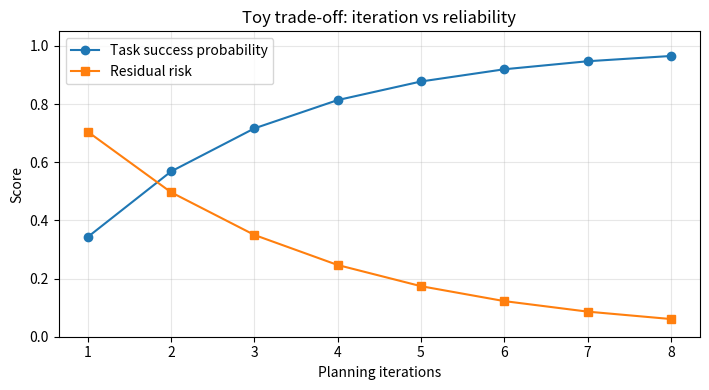
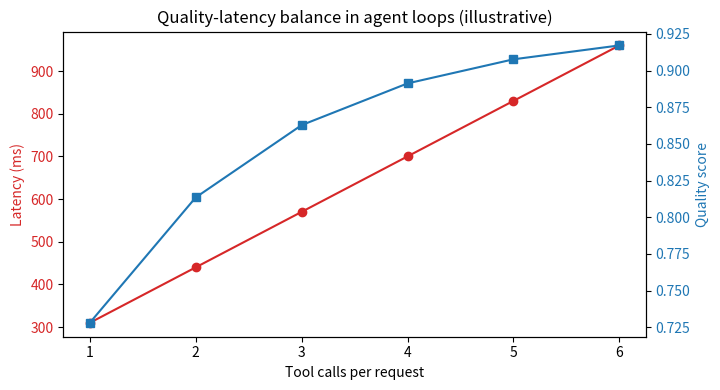

Reproduce these figures in Python, in order.
import math
import numpy as np

def calculator(expression: str) -> str:
    safe_scope = {'sqrt': math.sqrt}
    try:
        value = eval(expression, {'__builtins__': {}}, safe_scope)
        return f'calculator_result={value}'
    except Exception as e:
        return f'calculator_error={e}'

def search_tool(query: str) -> str:
    knowledge = {
        'react': 'ReAct alternates reasoning and tool usage.',
        'rag': 'RAG retrieves external knowledge before generation.',
        'memory': 'Agent memory can be short-term, episodic, or long-term.'
    }
    return knowledge.get(query.lower().strip(), 'no_result_found')

print(calculator('(15+5)*2'))
print(search_tool('memory'))

def choose_tool(user_query: str):
    q = user_query.lower()
    if any(k in q for k in ['calculate', 'sum', 'multiply', 'sqrt', ':']):
        return 'calculator'
    if any(k in q for k in ['search', 'find', 'lookup', 'what is']):
        return 'search'
    return 'none'

def rule_based_agent(user_query: str):
    tool = choose_tool(user_query)
    if tool == 'calculator':
        expr = user_query.split(':', 1)[-1].strip()
        obs = calculator(expr)
        return f'Thought: exact arithmetic needed\nAction: calculator\nObservation: {obs}'
    if tool == 'search':
        query = user_query.split(':', 1)[-1].strip()
        obs = search_tool(query)
        return f'Thought: factual lookup required\nAction: search_tool\nObservation: {obs}'
    return 'Thought: answer directly without tools.'

print(rule_based_agent('calculate: (8+2)*6'))
print('-' * 60)
print(rule_based_agent('search: ReAct'))

def architecture_choice(needs_external_knowledge, needs_dynamic_actions, low_variance_workflow):
    if low_variance_workflow and not needs_dynamic_actions:
        return 'chain'
    if needs_external_knowledge and not needs_dynamic_actions:
        return 'rag'
    if needs_dynamic_actions:
        return 'agent'
    return 'chain'

examples = [
    (False, False, True),
    (True, False, False),
    (True, True, False),
]
for ex in examples:
    print(ex, '->', architecture_choice(*ex))

class MemoryStore:
    def __init__(self, max_items=5):
        self.max_items = max_items
        self.items = []

    def add(self, note):
        self.items.append(note)
        if len(self.items) > self.max_items:
            self.items = self.items[-self.max_items:]

    def recall(self):
        return list(self.items)

memory = MemoryStore(max_items=3)
for n in ['user likes concise answers', 'prefers Python examples', 'works in fintech', 'avoid API keys']:
    memory.add(n)

print('Current memory snapshot:')
print(memory.recall())

steps = np.arange(1, 9)
success = 1 - np.exp(-0.42 * steps)
risk = np.exp(-0.35 * steps)

import matplotlib.pyplot as plt
plt.figure(figsize=(7.2, 4))
plt.plot(steps, success, marker='o', label='Task success probability')
plt.plot(steps, risk, marker='s', label='Residual risk')
plt.xlabel('Planning iterations')
plt.ylabel('Score')
plt.ylim(0, 1.05)
plt.title('Toy trade-off: iteration vs reliability')
plt.grid(alpha=0.3)
plt.legend()
plt.tight_layout()
plt.show()

calls = np.array([1, 2, 3, 4, 5, 6])
latency = 180 + 130 * calls
quality = 0.58 + 0.35 * (1 - np.exp(-0.55 * calls))

fig, ax1 = plt.subplots(figsize=(7.3, 4))
ax1.plot(calls, latency, marker='o', color='tab:red')
ax1.set_xlabel('Tool calls per request')
ax1.set_ylabel('Latency (ms)', color='tab:red')
ax1.tick_params(axis='y', labelcolor='tab:red')

ax2 = ax1.twinx()
ax2.plot(calls, quality, marker='s', color='tab:blue')
ax2.set_ylabel('Quality score', color='tab:blue')
ax2.tick_params(axis='y', labelcolor='tab:blue')

plt.title('Quality-latency balance in agent loops (illustrative)')
fig.tight_layout()
plt.show()
